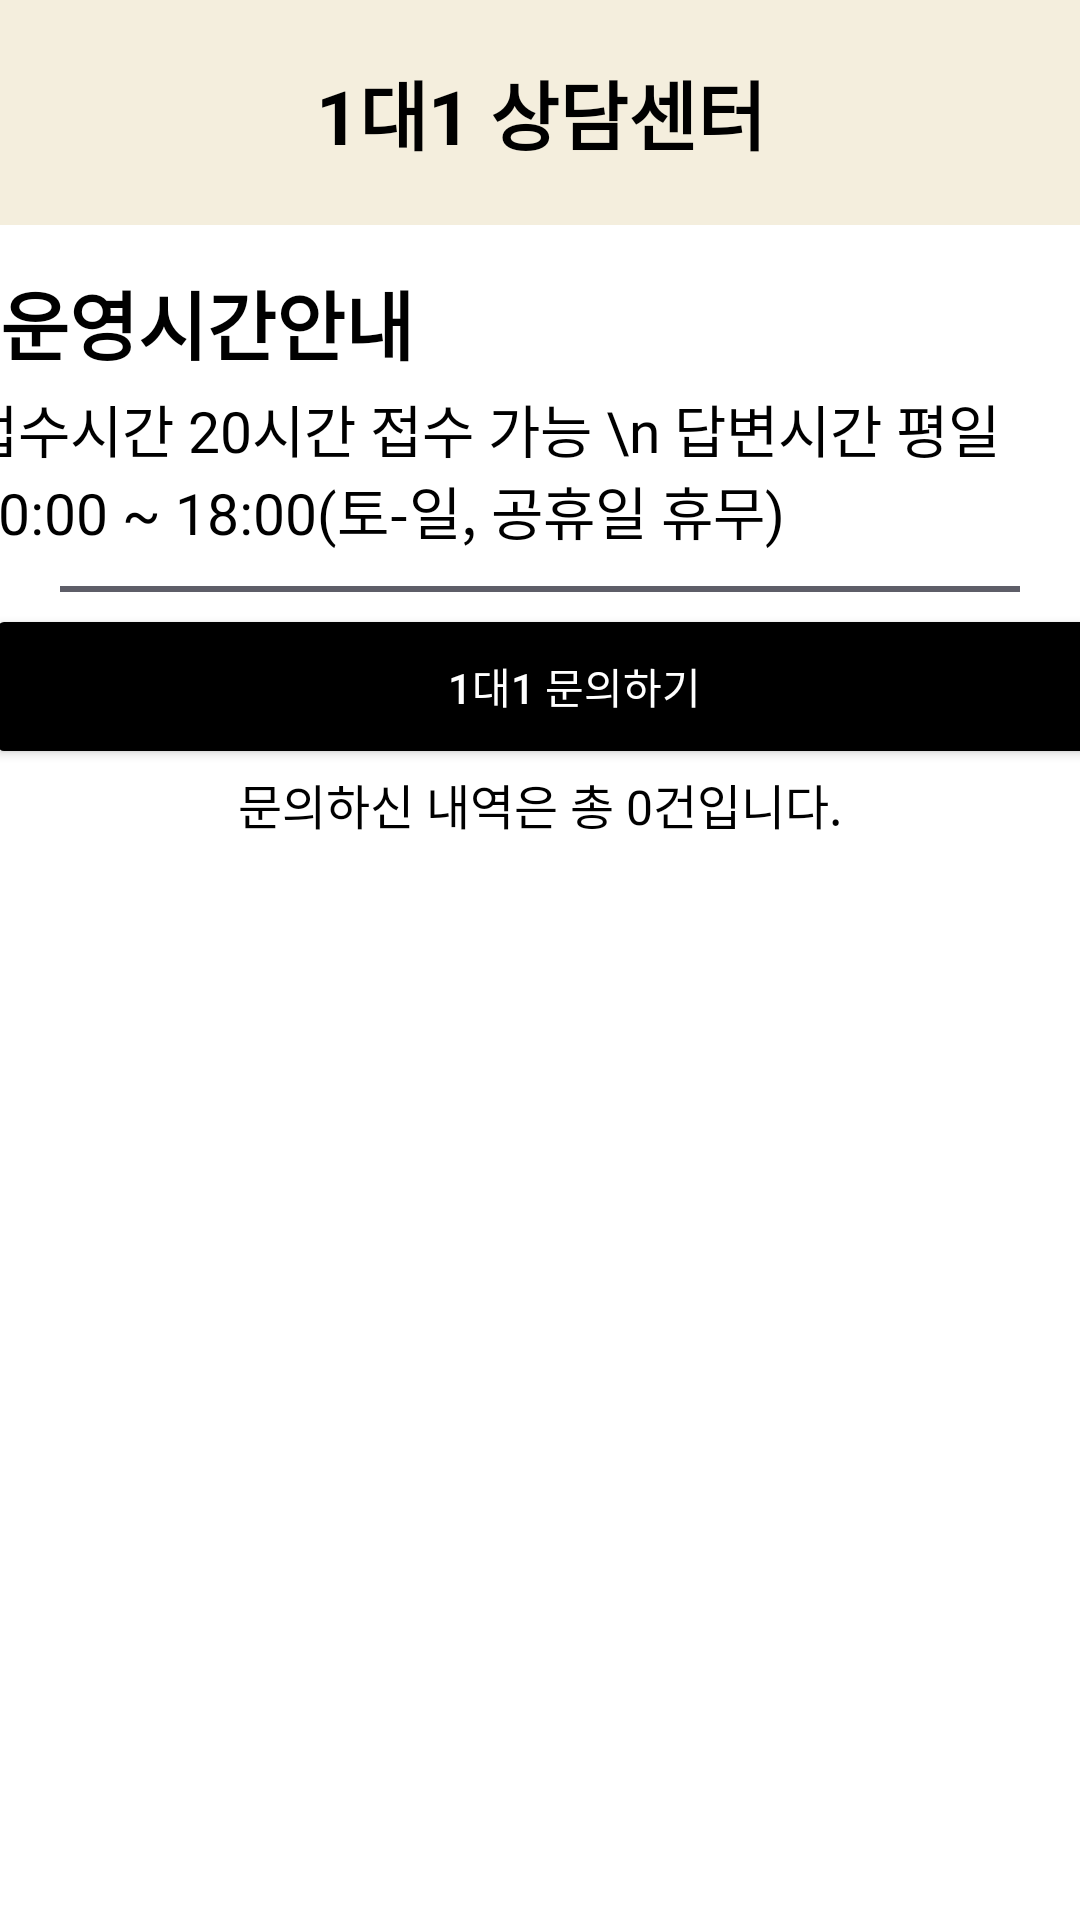

Here is an Android app screen rendered from its layout file. Give the layout XML and the strings, colors and styles it references.
<!-- AndroidManifest.xml: application theme Theme.Book -->
<!-- res/layout/gogaksenter.xml -->
<?xml version="1.0" encoding="utf-8"?>
<androidx.constraintlayout.widget.ConstraintLayout xmlns:android="http://schemas.android.com/apk/res/android"
    xmlns:app="http://schemas.android.com/apk/res-auto"
    xmlns:tools="http://schemas.android.com/tools"
    android:layout_width="match_parent"
    android:background="@color/white"
    android:layout_height="match_parent">

    <TextView
        android:id="@+id/titlebookname2"
        android:layout_width="wrap_content"
        android:layout_height="wrap_content"
        android:text="운영시간안내"
        android:textColor="@color/black"
        android:textSize="25dp"
        android:textStyle="bold"
        app:layout_constraintBottom_toBottomOf="parent"
        app:layout_constraintEnd_toEndOf="parent"
        app:layout_constraintHorizontal_bias="0.0"
        app:layout_constraintStart_toStartOf="parent"
        app:layout_constraintTop_toTopOf="parent"
        app:layout_constraintVertical_bias="0.148" />

    <View
        android:id="@+id/view2"
        android:layout_width="412dp"
        android:layout_height="75dp"
        android:background="#f4EEDD"
        app:layout_constraintEnd_toEndOf="parent"
        app:layout_constraintStart_toStartOf="parent"
        app:layout_constraintTop_toTopOf="parent" />
    <TextView
        android:id="@+id/titlebookname"
        android:layout_width="wrap_content"
        android:layout_height="wrap_content"
        android:text="1대1 상담센터"
        android:textColor="@color/black"
        android:textSize="25dp"
        android:textStyle="bold"
        app:layout_constraintBottom_toBottomOf="parent"
        app:layout_constraintEnd_toEndOf="parent"
        app:layout_constraintHorizontal_bias="0.501"
        app:layout_constraintStart_toStartOf="parent"
        app:layout_constraintTop_toTopOf="parent"
        app:layout_constraintVertical_bias="0.032" />


    <View
        android:layout_width="match_parent"
        android:layout_height="2dp"
        android:layout_margin="20dp"
        android:background="#A1000011"
        app:layout_constraintBottom_toBottomOf="parent"
        app:layout_constraintEnd_toEndOf="parent"
        app:layout_constraintHorizontal_bias="0.4"
        app:layout_constraintStart_toStartOf="parent"
        app:layout_constraintTop_toTopOf="parent"
        app:layout_constraintVertical_bias="0.293" />

    <TextView
        android:id="@+id/textView3"
        android:layout_width="396dp"
        android:layout_height="57dp"
        android:text="접수시간 20시간 접수 가능 \n 답변시간 평일 10:00 ~ 18:00(토-일, 공휴일 휴무)"
        android:textColor="@color/black"
        android:textSize="19dp"
        app:layout_constraintBottom_toBottomOf="parent"
        app:layout_constraintEnd_toEndOf="parent"
        app:layout_constraintHorizontal_bias="0.333"
        app:layout_constraintStart_toStartOf="parent"
        app:layout_constraintTop_toTopOf="parent"
        app:layout_constraintVertical_bias="0.221" />

    <Button
        android:id="@+id/button2"
        android:layout_width="392dp"
        android:layout_height="55dp"
        android:backgroundTint="#000000"
        android:text="1대1 문의하기"
        android:textColor="@android:color/white"
        app:layout_constraintBottom_toBottomOf="parent"
        app:layout_constraintEnd_toEndOf="parent"
        app:layout_constraintHorizontal_bias="0.157"
        app:layout_constraintStart_toStartOf="parent"
        app:layout_constraintTop_toTopOf="parent"
        app:layout_constraintVertical_bias="0.344" />



    <androidx.recyclerview.widget.RecyclerView
        android:id="@+id/recyclerView"
        android:layout_width="0dp"
        android:layout_height="0dp"
        app:layout_constraintTop_toBottomOf="@+id/button2"
        app:layout_constraintBottom_toTopOf="@+id/textView3"
        app:layout_constraintStart_toStartOf="parent"
        app:layout_constraintEnd_toEndOf="parent"
        tools:listitem="@layout/message_item" />


    <ImageButton
        android:id="@+id/back_botton"
        android:layout_width="31dp"
        android:layout_height="39dp"
        android:background="@drawable/back_icon"
        android:backgroundTint="@android:color/black"
        app:layout_constraintBottom_toBottomOf="parent"
        app:layout_constraintEnd_toEndOf="parent"
        app:layout_constraintHorizontal_bias="0.06"
        app:layout_constraintStart_toStartOf="parent"
        app:layout_constraintTop_toTopOf="parent"
        app:layout_constraintVertical_bias="0.030">

    </ImageButton>
    <TextView
        android:id="@+id/notice_count"
        android:layout_width="wrap_content"
        android:layout_height="wrap_content"
        android:text="문의하신 내역은 총 0건입니다."
        android:textColor="@color/black"
        android:textSize="16sp"
        app:layout_constraintTop_toBottomOf="@+id/button2"
        app:layout_constraintStart_toStartOf="parent"
        app:layout_constraintEnd_toEndOf="parent"
        app:layout_constraintVertical_bias="0.1" />

    <androidx.recyclerview.widget.RecyclerView
        android:id="@+id/recyclerView2"
        android:layout_width="0dp"
        android:layout_height="0dp"
        app:layout_constraintTop_toBottomOf="@+id/notice_count"
        app:layout_constraintBottom_toBottomOf="parent"
        app:layout_constraintStart_toStartOf="parent"
        app:layout_constraintEnd_toEndOf="parent" />


</androidx.constraintlayout.widget.ConstraintLayout>
<!-- res/layout/message_item.xml (included above) -->
<?xml version="1.0" encoding="utf-8"?>
<LinearLayout xmlns:android="http://schemas.android.com/apk/res/android"
    android:layout_width="match_parent"
    android:layout_height="wrap_content"
    android:orientation="vertical"
    android:padding="8dp">

    <TextView
        android:id="@+id/titleTextView"
        android:layout_width="match_parent"
        android:layout_height="wrap_content"
        android:textSize="14sp"
        android:textColor="@android:color/black"
        android:maxLines="1"
        android:ellipsize="end" />
</LinearLayout>
<!-- resources referenced by this layout -->
<resources>
  <color name="black">#000000</color>
  <color name="white">#FFFFFF</color>
  <style name="Theme.Book" parent="Base.Theme.Book" />
  <style name="Base.Theme.Book" parent="Theme.AppCompat.Light.NoActionBar">
          
          
      </style>
</resources>
